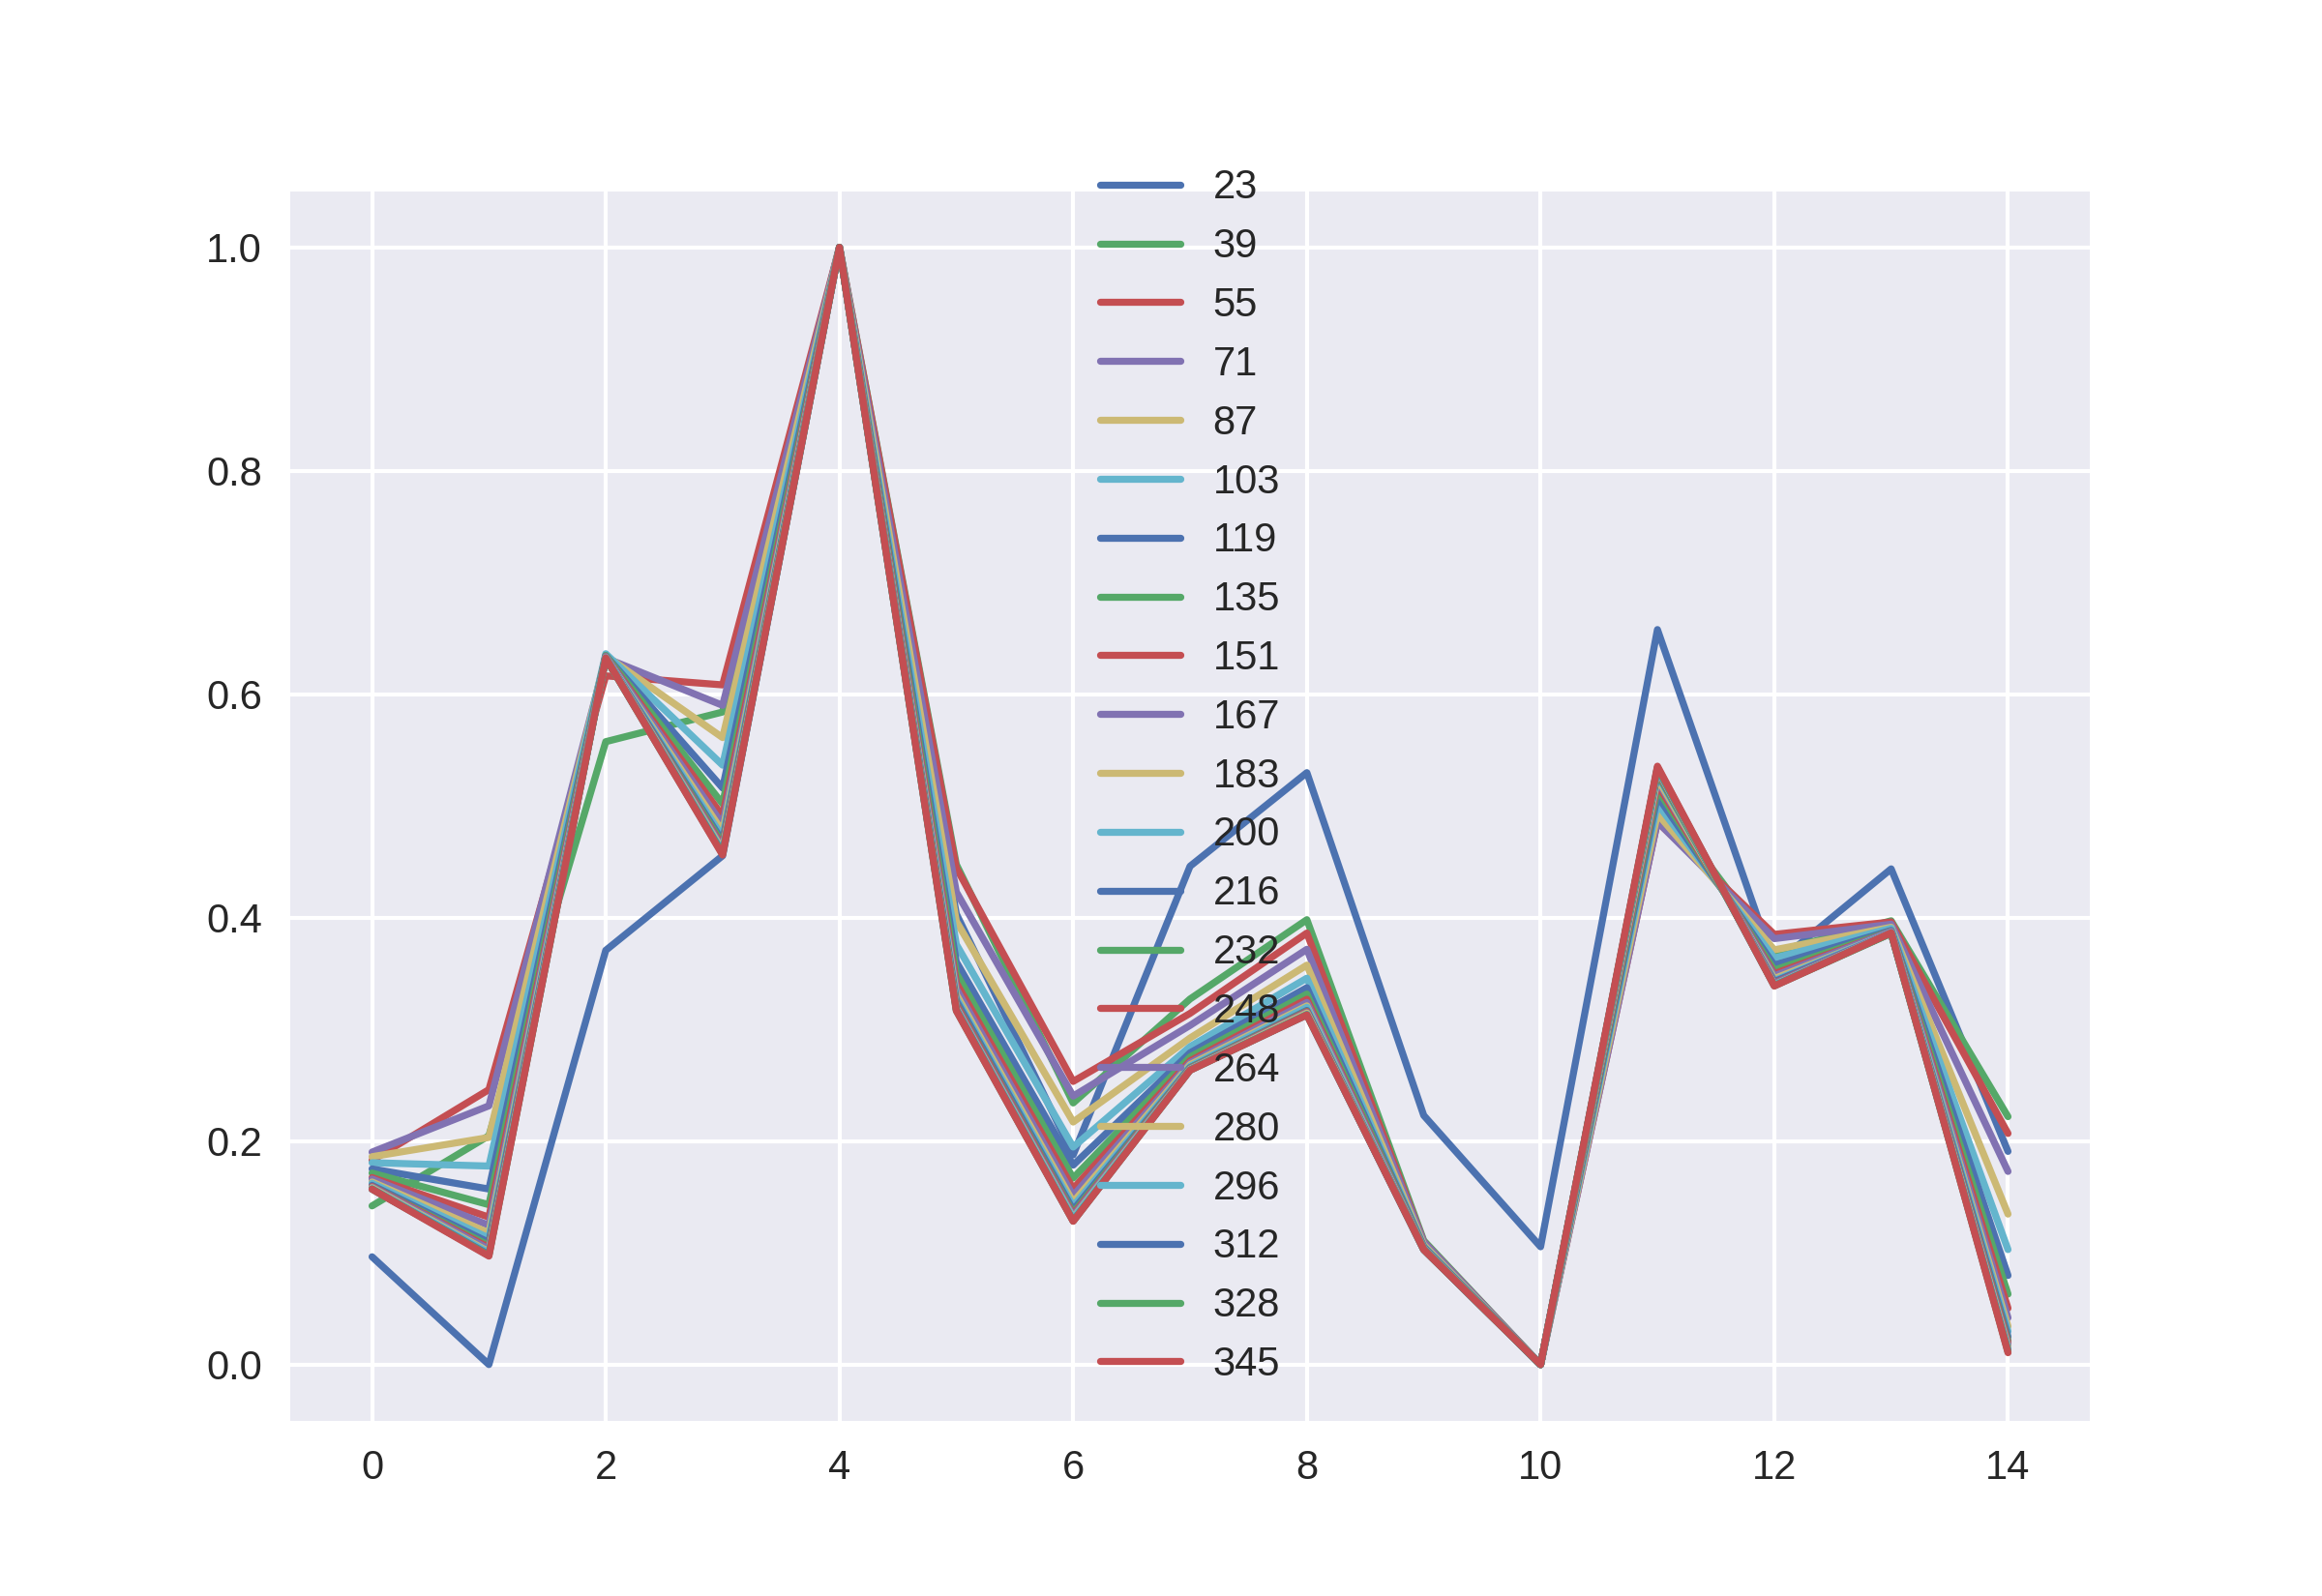

The file beside this chart, header and first rows:
0.09648187633262495, 0.14203924549816982, 0.1828132863613483, 0.1901930596442849, 0.18608100046819764, 0.18068669527897008, 0.1751398252876104, 0.17140952101424745, 0.1673807548327524, 0.1660584286384914, 0.1634253738837952, 0.16227737622173244, 0.16041605645507317, 0.1593796734145556, 0.15941978762510445, 0.15894733361986368, 0.1583125070625364, 0.15749143578340075, 0.1570820956596517, 0.15710332605265265, 0.15695761738755287
0.0, 0.2049, 0.2461, 0.2316, 0.2033, 0.1777, 0.1571, 0.1431, 0.132, 0.1247, 0.1178, 0.1132, 0.1094, 0.1067, 0.1048, 0.1033, 0.101, 0.1001, 0.09842, 0.09767, 0.09709
0.3708, 0.5576, 0.6165, 0.6324, 0.6346, 0.6363, 0.6346, 0.6347, 0.6338, 0.6337, 0.6328, 0.6332, 0.6327, 0.632, 0.6322, 0.633, 0.6327, 0.6324, 0.6324, 0.6322, 0.6324
0.4554, 0.5841, 0.6084, 0.5901, 0.5612, 0.5365, 0.5161, 0.5019, 0.491, 0.4835, 0.4771, 0.4723, 0.4683, 0.466, 0.4638, 0.4622, 0.4603, 0.4588, 0.4575, 0.4569, 0.4561
1.0, 1.0, 1.0, 1.0, 1.0, 1.0, 1.0, 1.0, 1.0, 1.0, 1.0, 1.0, 1.0, 1.0, 1.0, 1.0, 1.0, 1.0, 1.0, 1.0, 1.0
0.4034, 0.4477, 0.4447, 0.423, 0.3968, 0.3761, 0.3605, 0.3501, 0.3416, 0.3363, 0.3313, 0.3281, 0.3256, 0.3228, 0.322, 0.3202, 0.3191, 0.3182, 0.3178, 0.3169, 0.3167
0.1876, 0.2342, 0.2534, 0.2403, 0.2171, 0.1947, 0.1785, 0.1669, 0.1575, 0.1512, 0.1454, 0.1417, 0.1384, 0.1359, 0.1344, 0.1331, 0.1314, 0.1306, 0.1286, 0.1285, 0.1282
0.4461, 0.3272, 0.3143, 0.3036, 0.2923, 0.2846, 0.279, 0.2753, 0.2718, 0.2701, 0.2684, 0.267, 0.2658, 0.2655, 0.2648, 0.2648, 0.2642, 0.2637, 0.2637, 0.2634, 0.2634
0.5299, 0.3982, 0.3863, 0.3717, 0.3576, 0.3459, 0.3373, 0.3316, 0.327, 0.3241, 0.3211, 0.3198, 0.317, 0.3163, 0.316, 0.3153, 0.3146, 0.3135, 0.3131, 0.3131, 0.313
0.223, 0.111, 0.1099, 0.1097, 0.1072, 0.1058, 0.1053, 0.1047, 0.104, 0.1044, 0.1036, 0.1038, 0.103, 0.1029, 0.1031, 0.1034, 0.103, 0.1029, 0.103, 0.1032, 0.1029
0.1054, 0.0, 0.0, 0.0, 0.0, 0.0, 0.0, 0.0, 0.0, 0.0, 0.0, 0.0, 0.0, 0.0, 0.0, 0.0, 0.0, 0.0, 0.0, 0.0, 0.0
0.6579, 0.5091, 0.4857, 0.4859, 0.493, 0.5018, 0.5088, 0.5151, 0.5194, 0.5228, 0.5248, 0.5278, 0.5292, 0.5299, 0.5318, 0.5328, 0.5331, 0.5332, 0.5342, 0.5346, 0.5356
0.3578, 0.3695, 0.3851, 0.3812, 0.3712, 0.3639, 0.3575, 0.3531, 0.3499, 0.3479, 0.3455, 0.3438, 0.3428, 0.3414, 0.3415, 0.3411, 0.34, 0.3398, 0.3392, 0.339, 0.3388
0.4437, 0.3973, 0.3962, 0.3942, 0.3915, 0.3905, 0.3886, 0.388, 0.3876, 0.3878, 0.3867, 0.3872, 0.3864, 0.3863, 0.3862, 0.387, 0.3865, 0.3863, 0.3863, 0.386, 0.3865
0.1908, 0.2219, 0.2069, 0.1729, 0.1347, 0.1029, 0.07974, 0.06308, 0.05047, 0.04194, 0.03427, 0.02983, 0.02498, 0.02139, 0.01952, 0.01735, 0.01529, 0.01359, 0.01207, 0.01136, 0.01063
